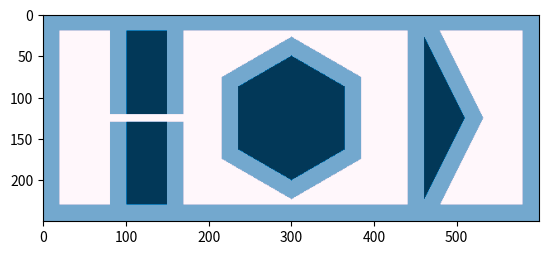

This figure's Python source:
import numpy as np
import matplotlib.pyplot as plt
import heapq

# Dimensions of the map
width = 600
height = 250

#Clearances
obstacle_clearance = 10
robot_radius = 10

def ObstacleMap(width, height):
    map = np.full((height, width), 0)
    for y in range(height):
        for x in range(width):

            # Box obstacle
            l1 = (x-(obstacle_clearance+robot_radius)) - 150
            l2 = (x+(obstacle_clearance+robot_radius)) - 100
            l3 = y-(obstacle_clearance+robot_radius) - 100
            l4 = y+(obstacle_clearance+robot_radius) - 150

            if(l1<0 and l2>0):
                map[y, x] = 1

            if(l3 >0 and l4 < 0):
                map[y, x] = 1

            # Box Robot clearance
            l1_c = (x) - 150
            l2_c = (x) - 100
            l3_c = y - 100
            l4_c = y - 150

            if (l1_c < 0 and l2_c > 0):
                map[y, x] = 2

            if (l3 > 0 and l4 < 0):
                map[y, x] = 0

            #triangle clearance
            t1_c = (x+(obstacle_clearance+robot_radius)) - 460
            t2_c = (y) + 2 * x - 1145 - (obstacle_clearance+robot_radius)*2.2360679
            t3_c = (y) - 2 * x + 895 + (obstacle_clearance+robot_radius)*2.2360679
            if (t1_c > 0 and t2_c < 0 and t3_c > 0):
                map[y, x] = 1

            # traiangle obstacle
            t1 = (x) - 460
            t2 = (y) + 2 * (x) - 1145
            t3 = (y) - 2 * (x) + 895

            if (t1 > 0 and t2 < 0 and t3 > 0):
                map[y, x] = 2

            # Hexagon Obstacle (clearance)
            h1_c = y - 0.577 * x + 123.21 + (obstacle_clearance+robot_radius)*1.1545254
            h2_c = x - 364.95 - (obstacle_clearance+robot_radius)
            h3_c = y + 0.577 * x - 373.21 - (obstacle_clearance+robot_radius)*1.1545254
            h4_c = y - 0.577 * x - 26.92 - (obstacle_clearance+robot_radius)*1.1545254
            h5_c = x - 235 + (obstacle_clearance+robot_radius)
            h6_c = y + 0.577 * x - 223.08 + (obstacle_clearance+robot_radius)*1.1545254

            if (h2_c < 0 and h5_c > 0 and h1_c > 0 and h3_c < 0 and h4_c < 0 and h6_c > 0):
                map[y, x] = 1

            #Hexagon Obstacle
            h1 = y - 0.577 * x + 123.21
            h2 = x - 364.95
            h3 = y + 0.577 * x - 373.21
            h4 = y - 0.577 * x - 26.92
            h5 = x - 235
            h6 = y + 0.577 * x - 223.08

            if (h2 < 0 and  h5 > 0 and h1 > 0 and h3 < 0 and h4 < 0 and h6 > 0):
                map[y, x] = 2

    # Map Surrrounding Clearnce
    map[:(obstacle_clearance+robot_radius), :width] = 1
    map[height - (obstacle_clearance+robot_radius):height, :width] = 1
    map[:height, :(obstacle_clearance+robot_radius)] = 1
    map[:height, width - (obstacle_clearance+robot_radius):width] = 1

    return map

def plot(obstacle_map):
    plt.imshow(obstacle_map,"PuBu")
    plt.show()

obstacle_map = ObstacleMap(width, height)
plot(obstacle_map)
